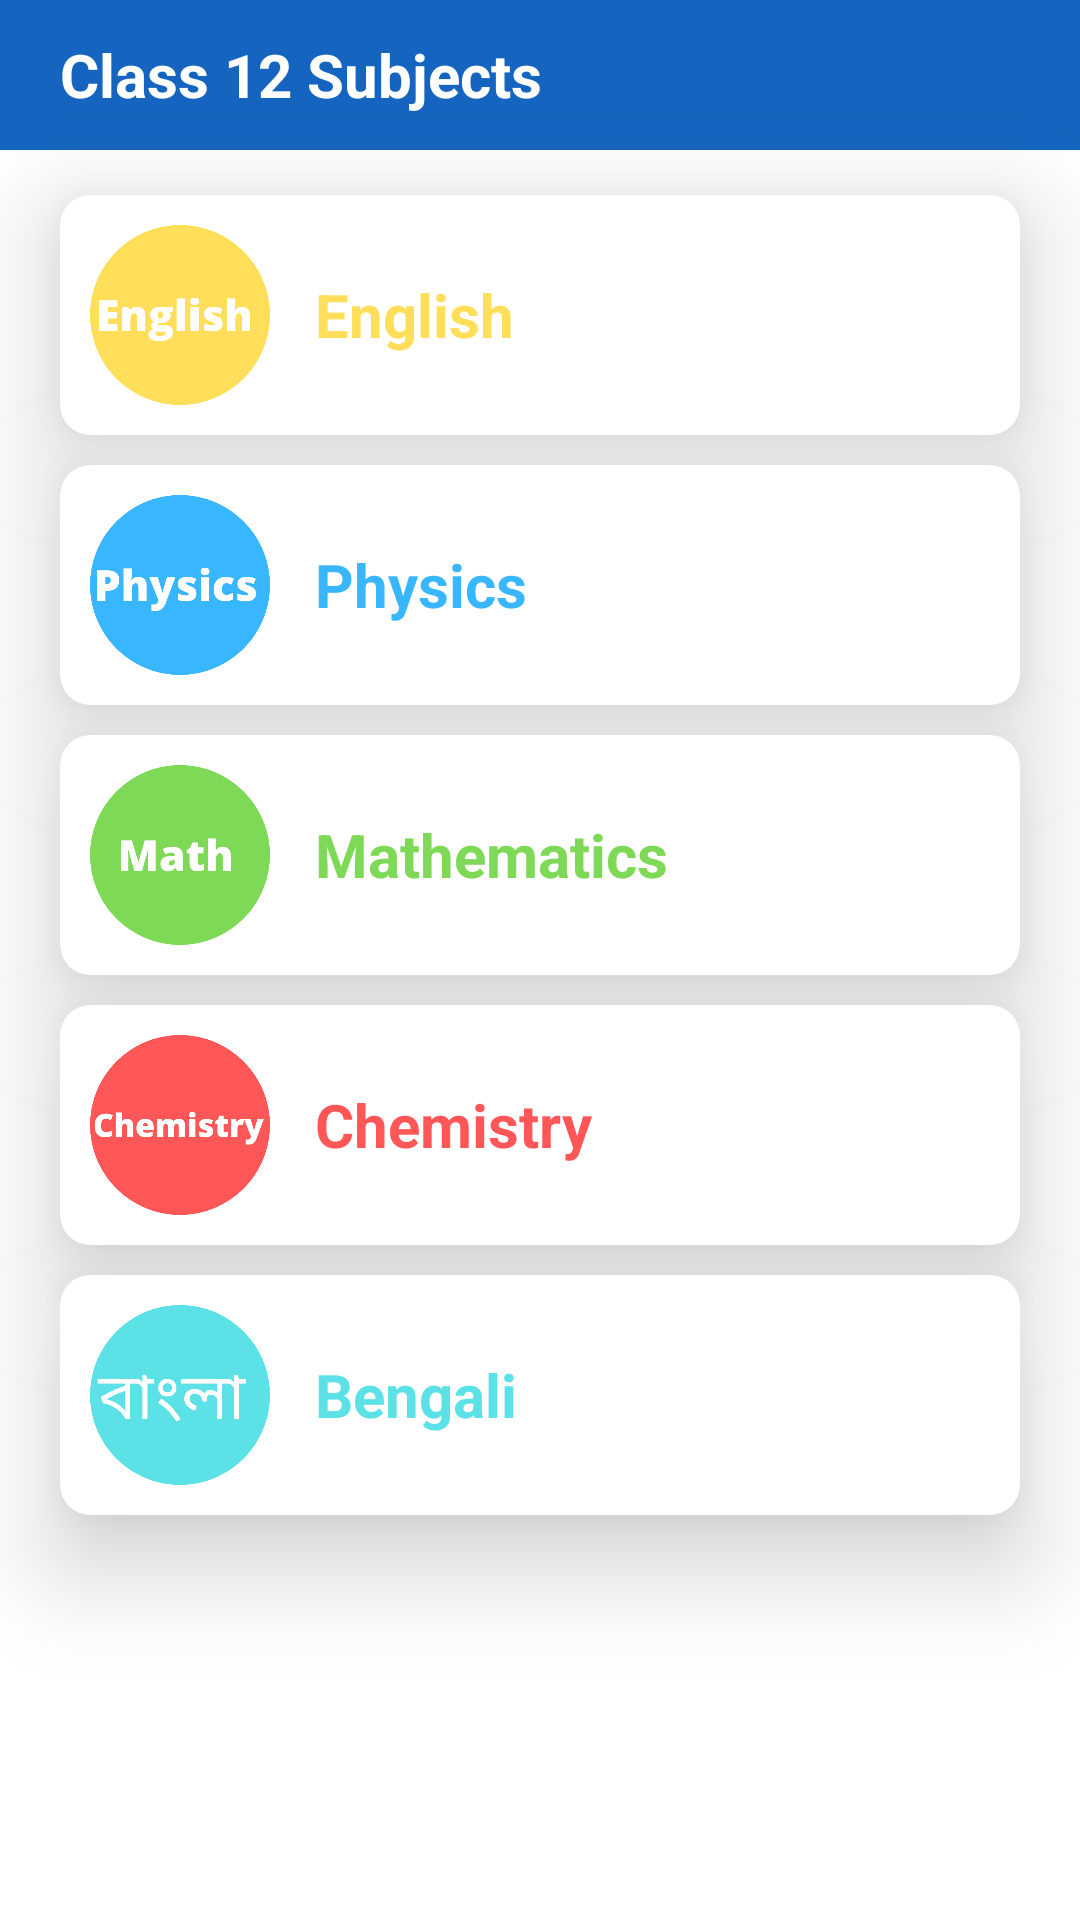

Layout XML and referenced resources for this Android screen:
<!-- AndroidManifest.xml: application theme Theme.HSExam2021 -->
<!-- res/layout/activity_class12.xml -->
<?xml version="1.0" encoding="utf-8"?>
<LinearLayout xmlns:android="http://schemas.android.com/apk/res/android"
    xmlns:app="http://schemas.android.com/apk/res-auto"
    xmlns:tools="http://schemas.android.com/tools"
    android:layout_width="match_parent"
    android:orientation="vertical"
    android:background="@drawable/dida"
    android:layout_height="match_parent"
    tools:context="hsexamduniabyamit2022.example.hsexam2022.Class12Activity">


    <RelativeLayout
        android:id="@+id/ami_tomay_real"
        android:layout_width="match_parent"
        android:background="#1565C0"
        android:layout_height="50dp">

        <TextView
            android:layout_width="wrap_content"
            android:layout_height="wrap_content"
            android:layout_centerVertical="true"
            android:textColor="#FFFFFF"
            android:textStyle="bold"
            android:textSize="20sp"
            android:layout_marginStart="20dp"
            android:text="Class 12 Subjects"/>


    </RelativeLayout>


    <androidx.cardview.widget.CardView
        android:layout_width="match_parent"
        android:layout_height="wrap_content"
        android:layout_marginStart="20dp"
        android:layout_marginEnd="20dp"
        app:cardElevation="20dp"
        app:cardCornerRadius="10dp"
        android:padding="10dp"
        android:elevation="8dp"
        android:layout_marginTop="15dp"
        android:layout_marginLeft="8dp">



        <LinearLayout
            android:layout_width="match_parent"
            android:layout_height="wrap_content"
            android:layout_margin="10dp"
            android:id="@+id/english_home_button"
            android:orientation="horizontal">


            <ImageView
                android:layout_width="60dp"
                android:layout_height="60dp"
                android:src="@drawable/english"/>

            <TextView
                android:layout_width="wrap_content"
                android:layout_height="wrap_content"
                android:layout_marginStart="15dp"
                android:textStyle="bold"
                android:textColor="#FFDE59"
                android:textSize="20sp"
                android:text="English"
                android:layout_gravity="center_vertical"/>



        </LinearLayout>

    </androidx.cardview.widget.CardView>

    <androidx.cardview.widget.CardView
        android:layout_width="match_parent"
        android:layout_height="wrap_content"
        android:layout_marginStart="20dp"
        android:layout_marginEnd="20dp"
        app:cardCornerRadius="10dp"
        android:padding="10dp"
        app:cardElevation="20dp"
        android:elevation="8dp"
        android:layout_marginTop="10dp"
        android:layout_marginLeft="8dp">



        <LinearLayout
            android:layout_width="match_parent"
            android:layout_height="wrap_content"
            android:id="@+id/physics_home_button"
            android:layout_margin="10dp"
            android:orientation="horizontal">


            <ImageView
                android:layout_width="60dp"
                android:layout_height="60dp"
                android:src="@drawable/physics"/>

            <TextView
                android:layout_width="wrap_content"
                android:layout_height="wrap_content"
                android:layout_marginStart="15dp"
                android:textStyle="bold"
                android:textColor="#38B6FF"
                android:textSize="20sp"
                android:text="Physics"
                android:layout_gravity="center_vertical"/>



        </LinearLayout>

    </androidx.cardview.widget.CardView>

    <androidx.cardview.widget.CardView
        android:layout_width="match_parent"
        android:layout_height="wrap_content"
        android:layout_marginStart="20dp"
        android:layout_marginEnd="20dp"
        app:cardCornerRadius="10dp"
        android:padding="10dp"
        app:cardElevation="20dp"
        android:elevation="8dp"
        android:layout_marginTop="10dp"
        android:layout_marginLeft="8dp">



        <LinearLayout
            android:id="@+id/math_home_button"
            android:layout_width="match_parent"
            android:layout_height="wrap_content"
            android:layout_margin="10dp"
            android:orientation="horizontal">


            <ImageView
                android:layout_width="60dp"
                android:layout_height="60dp"
                android:src="@drawable/math"/>

            <TextView
                android:layout_width="wrap_content"
                android:layout_height="wrap_content"
                android:layout_marginStart="15dp"
                android:textStyle="bold"
                android:textColor="#7ED957"
                android:textSize="20sp"
                android:text="Mathematics"
                android:layout_gravity="center_vertical"/>




        </LinearLayout>

    </androidx.cardview.widget.CardView>


    <androidx.cardview.widget.CardView
        android:layout_width="match_parent"
        android:layout_height="wrap_content"
        android:layout_marginStart="20dp"
        android:layout_marginEnd="20dp"
        app:cardElevation="20dp"
        app:cardCornerRadius="10dp"
        android:padding="10dp"
        android:elevation="8dp"
        android:layout_marginTop="10dp"
        android:layout_marginLeft="8dp">



        <LinearLayout
            android:id="@+id/chemistry_home_button"
            android:layout_width="match_parent"
            android:layout_height="wrap_content"
            android:layout_margin="10dp"
            android:orientation="horizontal">


            <ImageView
                android:layout_width="60dp"
                android:layout_height="60dp"
                android:src="@drawable/chemistry"/>

            <TextView
                android:layout_width="wrap_content"
                android:layout_height="wrap_content"
                android:layout_marginStart="15dp"
                android:textStyle="bold"
                android:textColor="#FF5757"
                android:textSize="20sp"
                android:text="Chemistry"
                android:layout_gravity="center_vertical"/>





        </LinearLayout>

    </androidx.cardview.widget.CardView>

    <androidx.cardview.widget.CardView
        android:layout_width="match_parent"
        android:layout_height="wrap_content"
        android:layout_marginStart="20dp"
        android:layout_marginEnd="20dp"
        app:cardCornerRadius="10dp"
        app:cardElevation="20dp"
        android:padding="10dp"
        android:elevation="8dp"
        android:layout_marginTop="10dp">



        <LinearLayout
            android:id="@+id/bengali_home_button"
            android:layout_width="match_parent"
            android:layout_height="wrap_content"
            android:layout_margin="10dp"
            android:orientation="horizontal">


            <ImageView
                android:layout_width="60dp"
                android:layout_height="60dp"
                android:src="@drawable/bengali"/>

            <TextView
                android:layout_width="wrap_content"
                android:layout_height="wrap_content"
                android:layout_marginStart="15dp"
                android:textStyle="bold"
                android:textColor="#5CE1E6"
                android:textSize="20sp"
                android:text="Bengali"
                android:layout_gravity="center_vertical"/>



        </LinearLayout>

    </androidx.cardview.widget.CardView>










</LinearLayout>
<!-- resources referenced by this layout -->
<resources>
  <!-- drawable bengali: png bitmap (drawable, 20529 bytes) -->
  <!-- drawable chemistry: png bitmap (drawable, 21722 bytes) -->
  <!-- drawable english: png bitmap (drawable, 21445 bytes) -->
  <!-- drawable math: png bitmap (drawable, 15933 bytes) -->
  <!-- drawable physics: png bitmap (drawable, 25093 bytes) -->
  <style name="Theme.HSExam2021" parent="Theme.MaterialComponents.DayNight.NoActionBar">
          
          <item name="colorPrimary">@color/purple_500</item>
          <item name="colorPrimaryVariant">@color/purple_700</item>
          <item name="colorOnPrimary">@color/white</item>
          
          <item name="colorSecondary">@color/teal_200</item>
          <item name="colorSecondaryVariant">@color/teal_700</item>
          <item name="colorOnSecondary">@color/black</item>
          
          <item name="android:statusBarColor" tools:targetApi="l">?attr/colorPrimaryVariant</item>
          
      </style>
  <!-- not gathered from this repository: default colours our renderer supplied (Android Studio template values) -->
  <color name="purple_500">#FF6200EE</color>
  <color name="purple_700">#FF3700B3</color>
  <color name="teal_200">#FF03DAC5</color>
  <color name="teal_700">#FF018786</color>
  <color name="black">#FF000000</color>
  <color name="white">#FFFFFFFF</color>
</resources>
